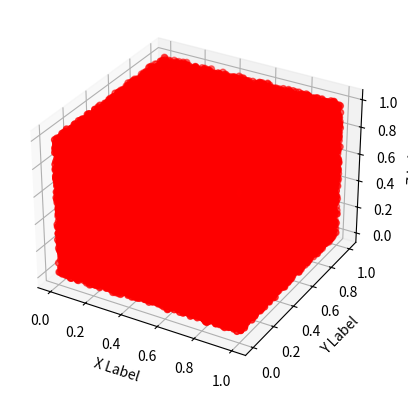

Recreate this plot in Python.
from mpl_toolkits.mplot3d import Axes3D
import matplotlib.pyplot as plt
import numpy as np


fig = plt.figure()
ax = fig.add_subplot(111, projection='3d')

x =np.random.rand(640*480) 
y =np.random.rand(640*480)
z =np.random.rand(640*480)



ax.scatter(x, y, z, c='r', marker='o')

ax.set_xlabel('X Label')
ax.set_ylabel('Y Label')
ax.set_zlabel('Z Label')

plt.show()
